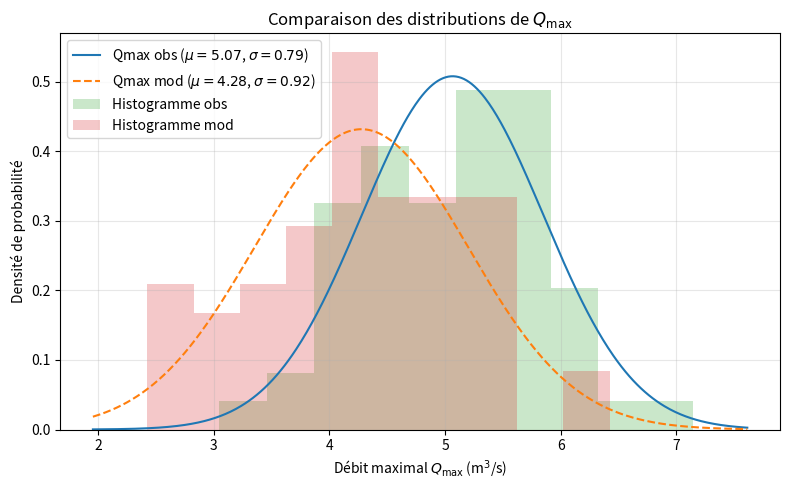

The matplotlib source for this figure: (Note: this script raises an exception after producing the figure.)
# -*- coding: utf-8 -*-
"""
gaussiennes_Qmax.py — version avec sauvegarde automatique

Les figures sont sauvegardées dans :
    ../03_Plots/Gaussienne/
par rapport au script.

Le dossier est créé automatiquement s'il n'existe pas.
"""

import numpy as np
import matplotlib.pyplot as plt
from pathlib import Path


def fit_gaussian(sample):
    sample = np.asarray(sample)
    mu = np.mean(sample)
    sigma = np.std(sample, ddof=1)
    return mu, sigma


def gaussian_pdf(x, mu, sigma):
    return (1.0 / (sigma * np.sqrt(2 * np.pi))) * np.exp(
        - (x - mu) ** 2 / (2 * sigma ** 2)
    )


def plot_gaussians_Qmax(Qmax_obs, Qmax_mod, name="gaussiennes_Qmax"):
    Qmax_obs = np.asarray(Qmax_obs)
    Qmax_mod = np.asarray(Qmax_mod)

    # --- 1. Ajustement des paramètres ---
    mu_obs, sigma_obs = fit_gaussian(Qmax_obs)
    mu_mod, sigma_mod = fit_gaussian(Qmax_mod)

    print(f"Observé : mu = {mu_obs:.2f}, sigma = {sigma_obs:.2f}")
    print(f"Modélisé : mu = {mu_mod:.2f}, sigma = {sigma_mod:.2f}")

    # --- 2. Domaine ---
    q_min = min(Qmax_obs.min(), Qmax_mod.min())
    q_max = max(Qmax_obs.max(), Qmax_mod.max())
    marge = 0.1 * (q_max - q_min) if q_max > q_min else 1.0

    x = np.linspace(q_min - marge, q_max + marge, 500)

    # --- 3. PDF ---
    pdf_obs = gaussian_pdf(x, mu_obs, sigma_obs)
    pdf_mod = gaussian_pdf(x, mu_mod, sigma_mod)

    # --- 4. Figure ---
    plt.figure(figsize=(8, 5))

    plt.plot(x, pdf_obs, label=fr"Qmax obs ($\mu={mu_obs:.2f}$, $\sigma={sigma_obs:.2f}$)")
    plt.plot(x, pdf_mod, "--", label=fr"Qmax mod ($\mu={mu_mod:.2f}$, $\sigma={sigma_mod:.2f}$)")

    plt.hist(Qmax_obs, bins=10, density=True, alpha=0.25, label="Histogramme obs")
    plt.hist(Qmax_mod, bins=10, density=True, alpha=0.25, label="Histogramme mod")

    plt.xlabel(r"Débit maximal $Q_{\max}$ (m$^3$/s)")
    plt.ylabel("Densité de probabilité")
    plt.title("Comparaison des distributions de $Q_{\\max}$")
    plt.legend()
    plt.grid(alpha=0.3)
    plt.tight_layout()

    # ----------------------------------------------------------------------
    # 5. Sauvegarde DANS 03_Plots/Gaussienne/
    # ----------------------------------------------------------------------
    output_dir = Path(__file__).resolve().parent.parent / "03_Plots" / "Gaussienne"
    output_dir.mkdir(parents=True, exist_ok=True)

    save_path = output_dir / f"{name}.png"
    plt.savefig(save_path, dpi=300)
    print(f"\n✔ Figure sauvegardée dans : {save_path}\n")

    plt.show()


if __name__ == "__main__":
    # Exemple fictif -> à remplacer par tes Qmax réels
    rng = np.random.default_rng(42)
    Qmax_obs = rng.normal(5.0, 1.0, 60)
    Qmax_mod = rng.normal(4.5, 1.2, 60)

    plot_gaussians_Qmax(Qmax_obs, Qmax_mod)
